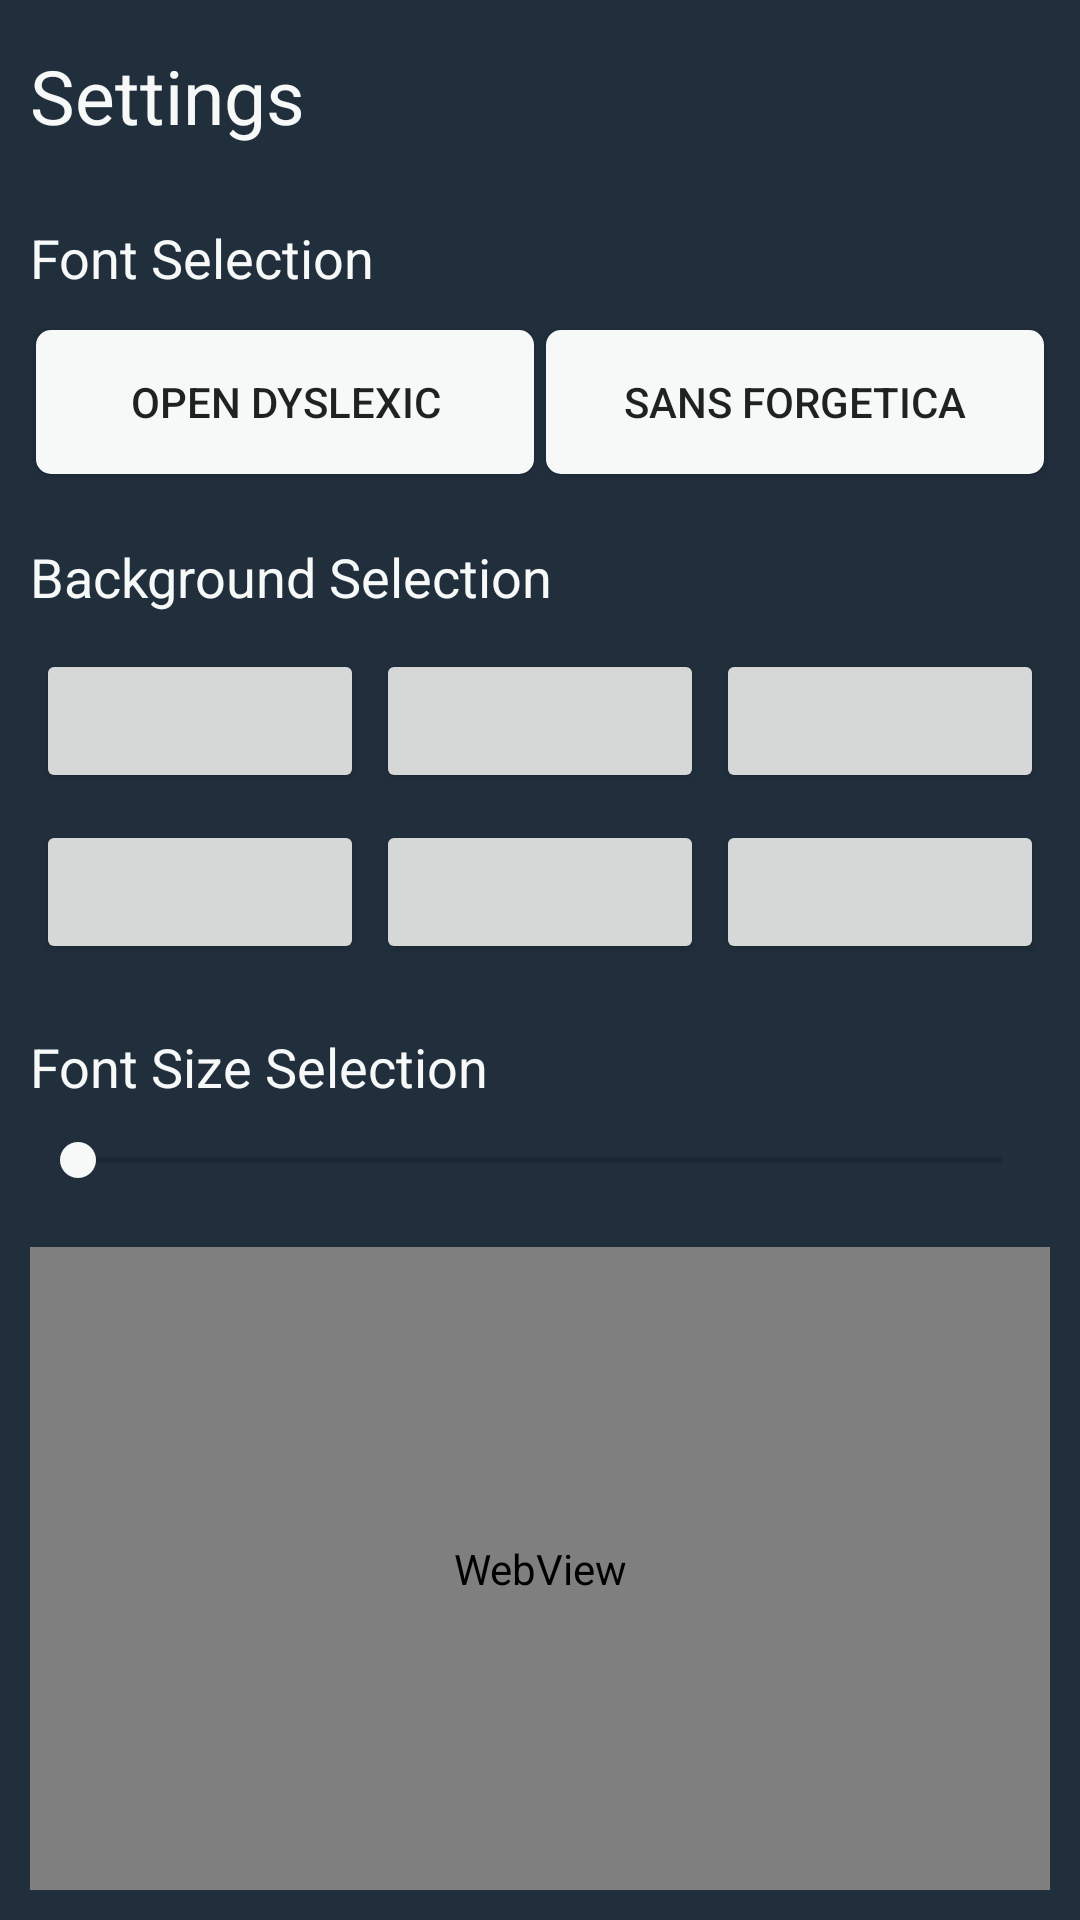

The Android layout XML behind this screen, and the referenced resources:
<!-- AndroidManifest.xml: application theme AppTheme -->
<!-- res/layout/activity_settings.xml -->
<?xml version="1.0" encoding="utf-8"?>
<LinearLayout xmlns:android="http://schemas.android.com/apk/res/android"
    xmlns:app="http://schemas.android.com/apk/res-auto"
    xmlns:tools="http://schemas.android.com/tools"
    android:background="@color/black"
    android:padding="10dp"
    android:orientation="vertical"
    android:layout_width="match_parent"
    android:layout_height="match_parent"
    tools:context=".SettingsActivity">


    <RelativeLayout
        android:layout_width="match_parent"
        android:layout_height="wrap_content">

        <TextView
            android:layout_marginTop="5dp"
            android:layout_marginBottom="5dp"
            android:layout_width="wrap_content"
            android:layout_height="wrap_content"
            android:text="Settings"
            android:id="@+id/s_head"
            fontPath="fonts/Raleway-ExtraBold.ttf"
            android:textColor="@color/white"
            android:textSize="25sp"
            tools:ignore="MissingPrefix" />


    </RelativeLayout>

    <Space
        android:layout_width="match_parent"
        android:layout_height="20dp" />

    <TextView
        android:layout_width="match_parent"
        android:layout_height="wrap_content"
        fontPath="fonts/Raleway-Bold.ttf"
        android:text="Font Selection"
        android:textSize="18sp"
        android:textColor="@color/white"
        tools:ignore="MissingPrefix" />

    <Space
        android:layout_width="match_parent"
        android:layout_height="10dp" />

    <LinearLayout
        android:layout_width="match_parent"
        android:weightSum="2"
        android:layout_height="wrap_content"
        >
        <Button
            tools:ignore="MissingPrefix"
            android:layout_width="match_parent"
            android:layout_height="wrap_content"
            android:text="Open Dyslexic"
            android:id="@+id/od"
            android:background="@drawable/fchooser_btn_bg"
            fontPath="fonts/OpenDyslexic-Regular.ttf"
            android:layout_margin="2dp"
            android:layout_weight="1"/>
        <Button
            android:background="@drawable/fchooser_btn_bg"
            android:id="@+id/sf"
            tools:ignore="MissingPrefix"
            fontPath="fonts/SansForgetica-Regular.ttf"
            android:layout_width="match_parent"
            android:layout_height="wrap_content"
            android:text="Sans Forgetica"
            android:layout_marginTop="1dp"
            android:layout_margin="2dp"
            android:layout_weight="1"/>
    </LinearLayout>


    <Space
        android:layout_width="match_parent"
        android:layout_height="20dp" />

    <TextView
        android:layout_width="match_parent"
        android:layout_height="wrap_content"
        fontPath="fonts/Raleway-Bold.ttf"
        android:text="Background Selection"
        android:textSize="18sp"
        android:textColor="@color/white"
        tools:ignore="MissingPrefix" />

    <Space
        android:layout_width="match_parent"
        android:layout_height="10dp" />

    <LinearLayout
        android:layout_width="match_parent"
        android:weightSum="3"
        android:layout_height="wrap_content"
        >
        <Button
            android:tag="#FDFEFE"
            android:id="@+id/c1"
            android:layout_width="match_parent"
            android:layout_height="wrap_content"
            android:layout_margin="2dp"
            android:layout_weight="1"/>
        <Button
            android:id="@+id/c2"
            android:tag="#17202A"
            android:layout_width="match_parent"
            android:layout_height="wrap_content"
            android:layout_margin="2dp"
            android:layout_weight="1"/>
        <Button
            android:id="@+id/c3"
            android:tag="#2C3E50"
            android:layout_width="match_parent"
            android:layout_height="wrap_content"
            android:layout_margin="2dp"
            android:layout_weight="1"/>

    </LinearLayout>


    <Space
        android:layout_width="match_parent"
        android:layout_height="5dp" />

    <LinearLayout
        android:layout_width="match_parent"
        android:weightSum="3"
        android:layout_height="wrap_content"
        >
        <Button
            android:id="@+id/c4"
            android:layout_width="match_parent"
            android:layout_height="wrap_content"

            android:tag="#424949"
            android:layout_margin="2dp"
            android:layout_weight="1"/>
        <Button
            android:id="@+id/c5"
            android:tag="#c99868"
            android:layout_width="match_parent"
            android:layout_height="wrap_content"
            android:layout_margin="2dp"
            android:layout_weight="1"/>
        <Button
            android:id="@+id/c6"
            android:tag="#34495E"
            android:layout_width="match_parent"
            android:layout_height="wrap_content"
            android:layout_margin="2dp"
            android:layout_weight="1"/>

    </LinearLayout>

    <Space
        android:layout_width="match_parent"
        android:layout_height="20dp" />


    <LinearLayout
        android:layout_width="match_parent"
        android:layout_height="wrap_content"
        android:orientation="horizontal"
        android:weightSum="2">
        <TextView
            android:layout_width="match_parent"
            android:layout_height="wrap_content"
            fontPath="fonts/Raleway-Bold.ttf"
            android:text="Font Size Selection"
            android:textSize="18sp"
            android:textColor="@color/white"
            tools:ignore="MissingPrefix"
            android:layout_weight="1"/>
        <RelativeLayout
            android:layout_width="match_parent"
            android:layout_height="wrap_content"
            android:layout_weight="1">
            <TextView
                android:textAlignment="textEnd"
                android:layout_width="match_parent"
                android:layout_height="wrap_content"
                fontPath="fonts/Raleway-Bold.ttf"
                android:id="@+id/size_tv"
                android:textSize="18sp"
                android:layout_alignParentEnd="true"
                android:textColor="@color/white"
                tools:ignore="MissingPrefix"
                android:layout_weight="1"/>
        </RelativeLayout>
    </LinearLayout>


    <Space
        android:layout_width="match_parent"
        android:layout_height="10dp" />

    <SeekBar
        android:id="@+id/fsize"
        android:max="60"
        android:min="10"
        android:layout_width="match_parent"
        android:layout_height="wrap_content"/>


    <Space
        android:layout_width="match_parent"
        android:layout_height="20dp" />

    <WebView
        android:id="@+id/sample_view"
        android:layout_width="match_parent"
        android:layout_height="match_parent"></WebView>



</LinearLayout>
<!-- resources referenced by this layout -->
<resources>
  <color name="black">#212F3D</color>
  <color name="white">#F7F9F9</color>
  <!-- drawable fchooser_btn_bg (drawable) -->
  <?xml version="1.0" encoding="utf-8"?>
  <shape xmlns:android="http://schemas.android.com/apk/res/android"
      android:shape="rectangle" android:padding="10dp">
      <solid android:color="#F7F9F9"/>
      <corners
          android:bottomRightRadius="5dp"
          android:bottomLeftRadius="5dp"
          android:topLeftRadius="5dp"
          android:topRightRadius="5dp"/>
  </shape>
  <style name="AppTheme" parent="Theme.AppCompat.Light.NoActionBar">
          
          <item name="colorPrimary">@color/colorPrimary</item>
          <item name="colorPrimaryDark">@color/colorPrimaryDark</item>
          <item name="colorAccent">@color/colorAccent</item>
      </style>
  <color name="colorPrimary">#212F3D</color>
  <color name="colorPrimaryDark">#212F3D</color>
  <color name="colorAccent">#F7F9F9</color>
</resources>
